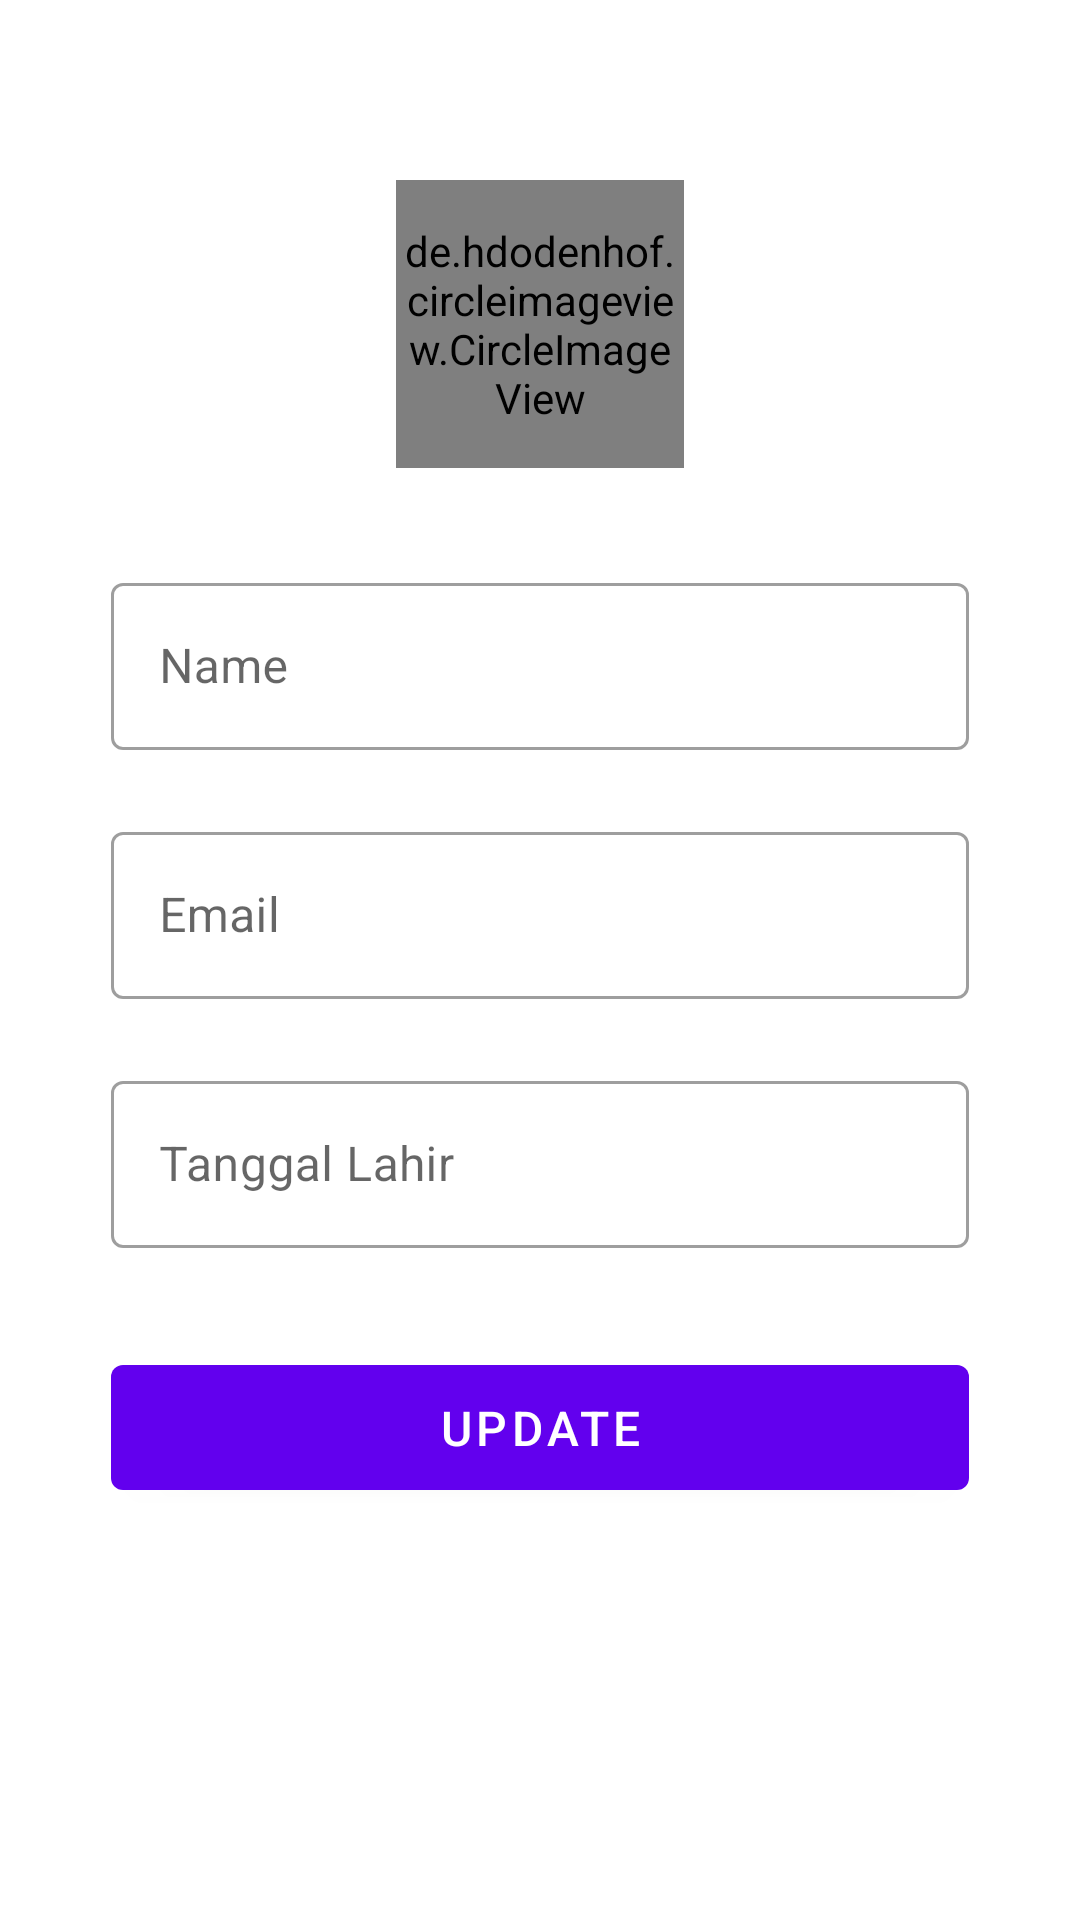

Here is an Android app screen rendered from its layout file. Give the layout XML and the strings, colors and styles it references.
<!-- AndroidManifest.xml: application theme Theme.TrelloClone -->
<!-- res/layout/activity_update_profile.xml -->
<?xml version="1.0" encoding="utf-8"?>
<androidx.constraintlayout.widget.ConstraintLayout xmlns:android="http://schemas.android.com/apk/res/android"
    xmlns:app="http://schemas.android.com/apk/res-auto"
    xmlns:tools="http://schemas.android.com/tools"
    android:layout_width="match_parent"
    android:layout_height="match_parent"
    tools:context=".activities.profile.UpdateProfileActivity">
    <de.hdodenhof.circleimageview.CircleImageView
        android:id="@+id/circleImageView"
        android:layout_width="96dp"
        android:layout_height="96dp"
        android:layout_alignParentLeft="true"
        android:layout_alignParentTop="true"
        android:layout_marginTop="60dp"
        android:src="@drawable/ic_asset_first"
        app:civ_border_color="@color/white"
        app:civ_border_width="2dp"
        app:layout_constraintEnd_toEndOf="parent"
        app:layout_constraintStart_toStartOf="parent"
        app:layout_constraintTop_toTopOf="parent" />

    <com.google.android.material.textfield.TextInputLayout
        android:id="@+id/textField1"
        style="@style/Widget.MaterialComponents.TextInputLayout.OutlinedBox"
        android:layout_width="match_parent"
        android:layout_height="wrap_content"
        android:layout_marginTop="33dp"
        android:layout_marginHorizontal="37dp"
        android:hint="Name"
        app:layout_constraintTop_toBottomOf="@+id/circleImageView">

        <com.google.android.material.textfield.TextInputEditText
            android:id="@+id/updatenameEdittext"
            android:layout_width="match_parent"
            android:layout_height="wrap_content" />
    </com.google.android.material.textfield.TextInputLayout>

    <com.google.android.material.textfield.TextInputLayout
        android:id="@+id/textField"
        style="@style/Widget.MaterialComponents.TextInputLayout.OutlinedBox"
        android:layout_width="match_parent"
        android:layout_height="wrap_content"
        android:layout_marginHorizontal="37dp"
        android:layout_marginTop="22dp"
        android:hint="Email"
        app:layout_constraintTop_toBottomOf="@+id/textField1">

        <com.google.android.material.textfield.TextInputEditText
            android:id="@+id/updateEmailEdittext"
            android:layout_width="match_parent"
            android:layout_height="wrap_content" />
    </com.google.android.material.textfield.TextInputLayout>

    <com.google.android.material.textfield.TextInputLayout
        android:id="@+id/textField2"
        style="@style/Widget.MaterialComponents.TextInputLayout.OutlinedBox"
        android:layout_width="match_parent"
        android:layout_height="wrap_content"
        android:layout_marginHorizontal="37dp"
        android:layout_marginTop="22dp"
        android:hint="Tanggal Lahir"
        app:layout_constraintTop_toBottomOf="@+id/textField">

        <com.google.android.material.textfield.TextInputEditText
            android:id="@+id/updatetanggalEdittext"
            android:layout_width="match_parent"
            android:layout_height="wrap_content" />
    </com.google.android.material.textfield.TextInputLayout>

    <Button
        android:id="@+id/btn_update_profile"
        android:layout_width="0dp"
        android:layout_height="wrap_content"
        android:text="UPDATE"
        android:textSize="16sp"
        android:padding="10dp"
        android:layout_marginTop="33dp"
        app:layout_constraintEnd_toEndOf="@+id/textField2"
        app:layout_constraintStart_toStartOf="@+id/textField2"
        app:layout_constraintTop_toBottomOf="@+id/textField2" />
</androidx.constraintlayout.widget.ConstraintLayout>
<!-- resources referenced by this layout -->
<resources>
  <color name="white">#FFFFFFFF</color>
  <!-- drawable ic_asset_first: vector/xml drawable (drawable-v24, 14043 chars, omitted) -->
  <style name="Theme.TrelloClone" parent="Theme.MaterialComponents.DayNight.DarkActionBar">
          
          <item name="colorPrimary">@color/purple_500</item>
          <item name="colorPrimaryVariant">@color/purple_700</item>
          <item name="colorOnPrimary">@color/white</item>
          
          <item name="colorSecondary">@color/teal_200</item>
          <item name="colorSecondaryVariant">@color/teal_700</item>
          <item name="colorOnSecondary">@color/black</item>
          
          <item name="android:statusBarColor" tools:targetApi="l">?attr/colorPrimaryVariant</item>
          
      </style>
  <color name="purple_500">#FF6200EE</color>
  <color name="purple_700">#FF3700B3</color>
  <color name="teal_200">#FF03DAC5</color>
  <color name="teal_700">#FF018786</color>
  <color name="black">#FF000000</color>
</resources>
